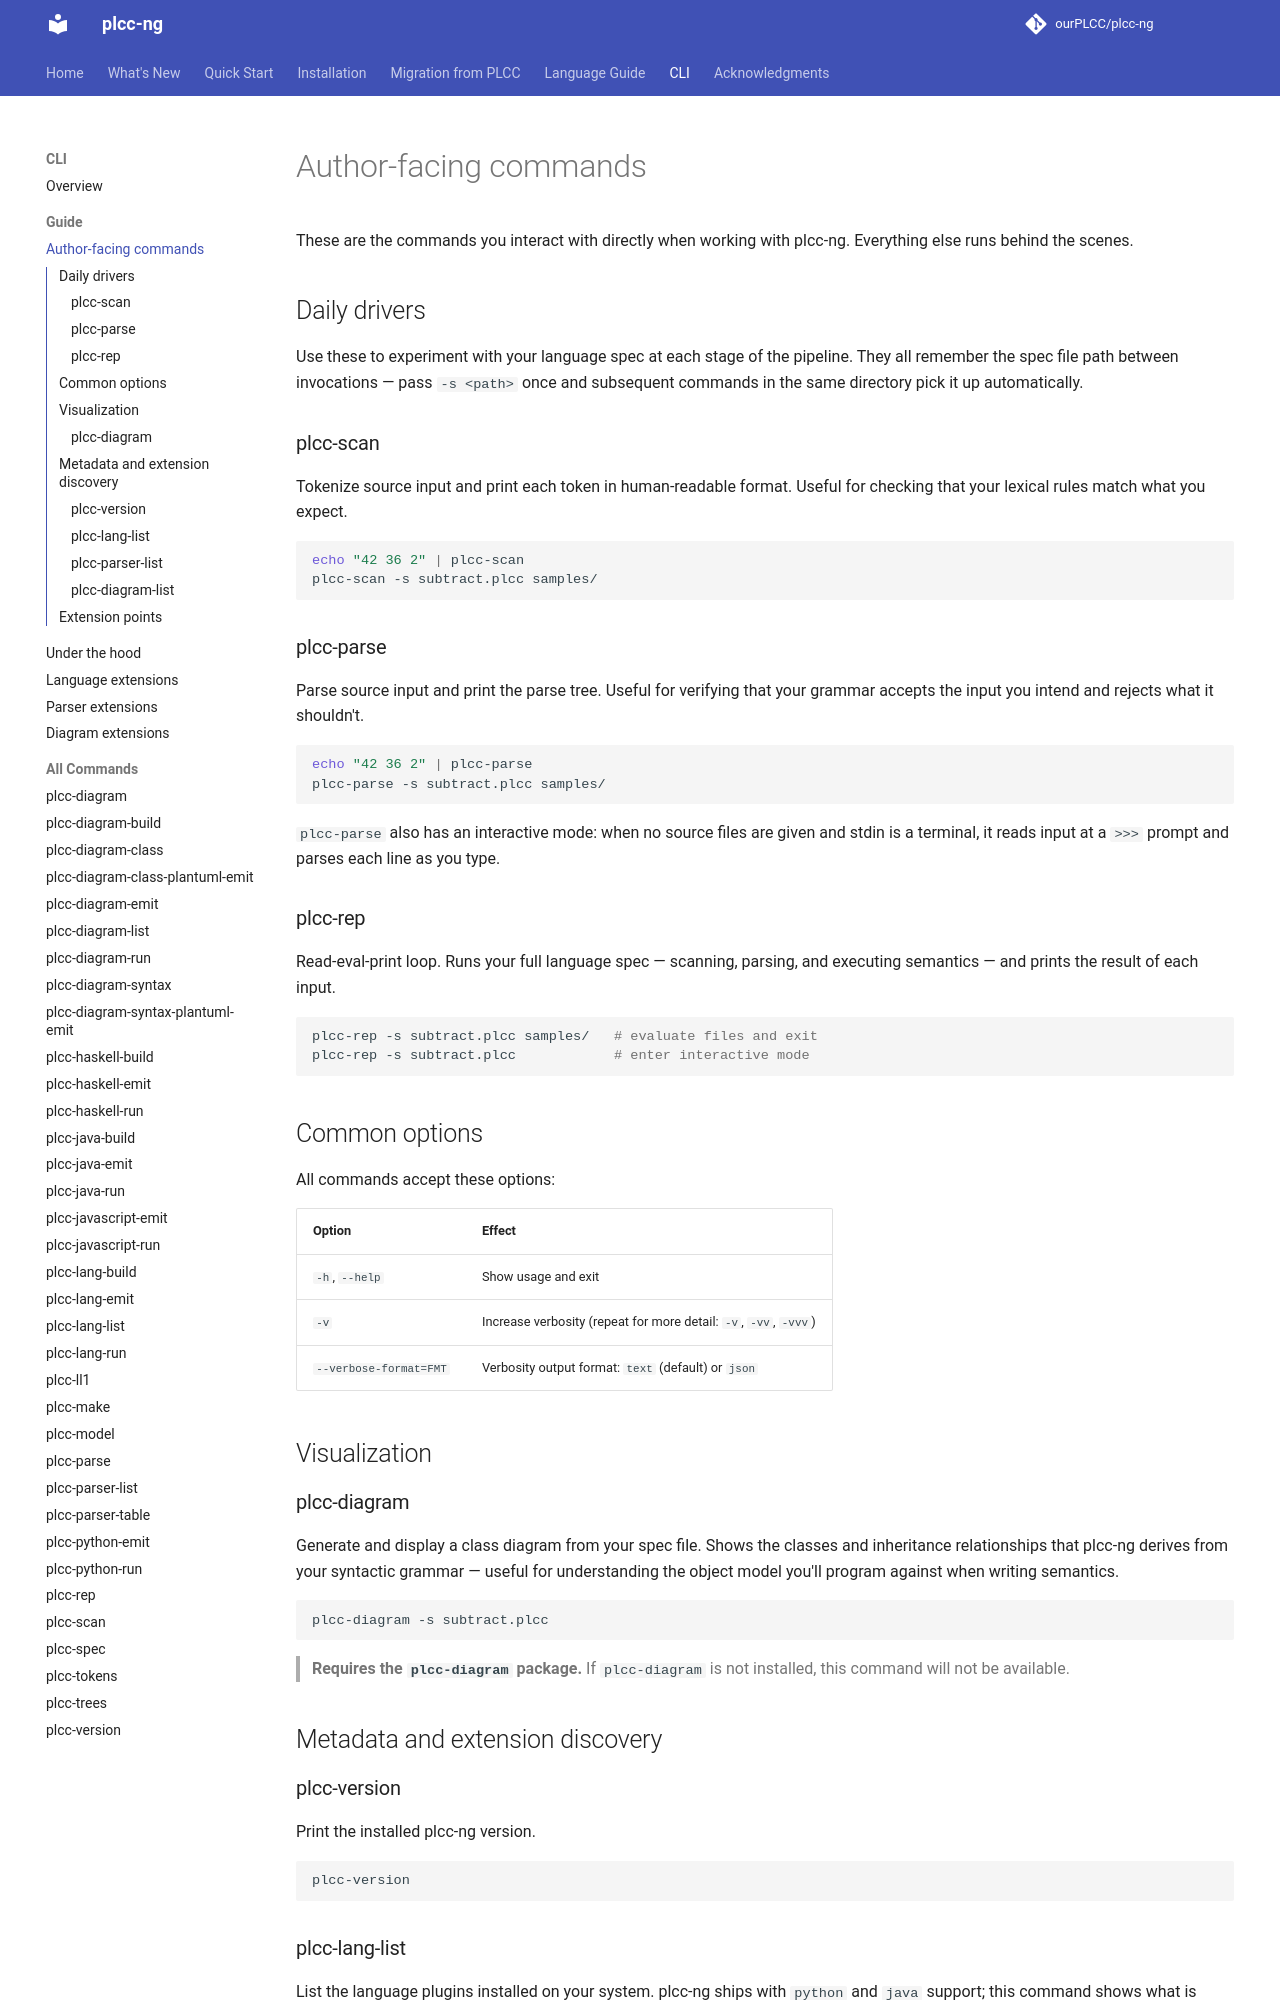

repository: ourPLCC/plcc-ng · page: dev/cli/guide/author-commands/index.html · generator: mkdocs

# Author-facing commands

These are the commands you interact with directly when working with plcc-ng.
Everything else runs behind the scenes.

## Daily drivers

Use these to experiment with your language spec at each stage of the pipeline.
They all remember the spec file path between invocations — pass `-s <path>`
once and subsequent commands in the same directory pick it up automatically.

### plcc-scan

Tokenize source input and print each token in human-readable format. Useful
for checking that your lexical rules match what you expect.

```bash
echo "42 36 2" | plcc-scan
plcc-scan -s subtract.plcc samples/
```

### plcc-parse

Parse source input and print the parse tree. Useful for verifying that your
grammar accepts the input you intend and rejects what it shouldn't.

```bash
echo "42 36 2" | plcc-parse
plcc-parse -s subtract.plcc samples/
```

`plcc-parse` also has an interactive mode: when no source files are given and
stdin is a terminal, it reads input at a `>>>` prompt and parses each line as
you type.

### plcc-rep

Read-eval-print loop. Runs your full language spec — scanning, parsing, and
executing semantics — and prints the result of each input.

```bash
plcc-rep -s subtract.plcc samples/   # evaluate files and exit
plcc-rep -s subtract.plcc            # enter interactive mode
```

## Common options

All commands accept these options:

| Option | Effect |
|---|---|
| `-h`, `--help` | Show usage and exit |
| `-v` | Increase verbosity (repeat for more detail: `-v`, `-vv`, `-vvv`) |
| `--verbose-format=FMT` | Verbosity output format: `text` (default) or `json` |

## Visualization

### plcc-diagram

Generate and display a class diagram from your spec file. Shows the classes
and inheritance relationships that plcc-ng derives from your syntactic
grammar — useful for understanding the object model you'll program against
when writing semantics.

```bash
plcc-diagram -s subtract.plcc
```

> **Requires the `plcc-diagram` package.** If `plcc-diagram` is not
> installed, this command will not be available.

## Metadata and extension discovery

### plcc-version

Print the installed plcc-ng version.

```bash
plcc-version
```

### plcc-lang-list

List the language plugins installed on your system. plcc-ng ships with
`python` and `java` support; this command shows what is available.

```bash
plcc-lang-list
```
